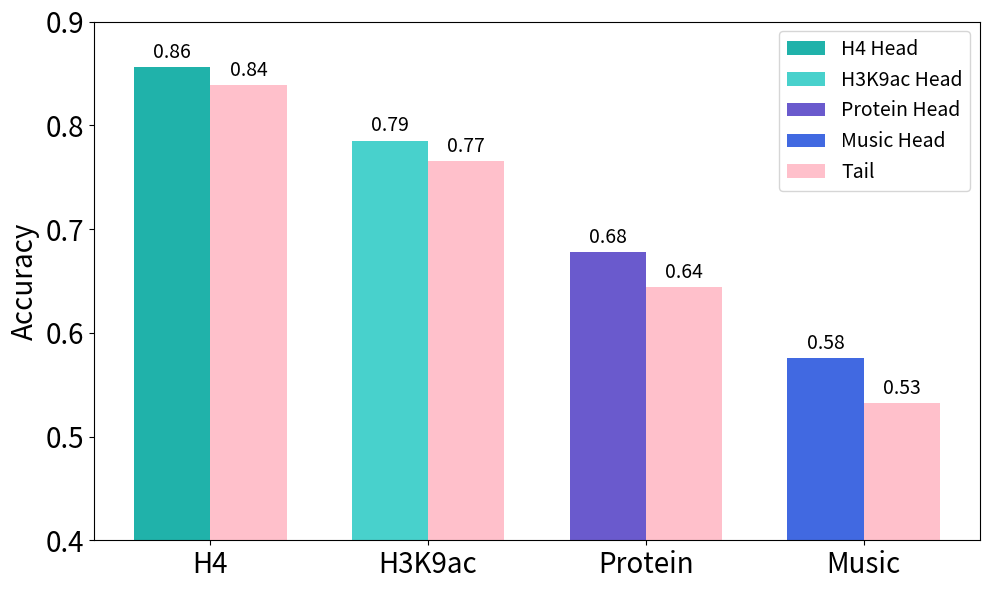

Generate this figure with matplotlib:
import matplotlib.pyplot as plt
import numpy as np

# Data
tasks = ['H4', 'H3K9ac', 'Protein', 'Music']

# Results: only BERT results [pre-trained, scratch]
results = {
    'H4':     [0.8557, 0.8388],
    'H3K9ac': [0.7852, 0.7655],
    'Protein':[0.6775, 0.6438],
    'Music':  [0.5752, 0.5325]
}

# Set up bar positions
width = 0.35  # Bar width
spacing = 0.65  # Space between task groups

# Calculate positions for bars
x = np.arange(len(tasks))

# Create figure and axis objects
fig, ax = plt.subplots(figsize=(10, 6))

# Define colors for pre-trained tasks
pretrained_colors = {
    'H4': '#20B2AA',       # Royal Blue
    'H3K9ac': '#48D1CC',   # Light Sea Green
    'Protein': '#6A5ACD',  # Slate Blue
    'Music': '#4169E1'    # Medium Turquoise
}

# Plot bars
pretrained_bars = {}  # To store pre-trained bars for legend
for i, task in enumerate(tasks):
    # Pre-trained bars
    pretrained_bars[task] = ax.bar(x[i], results[task][0], width, 
                                  label=f'{task} Head', 
                                  color=pretrained_colors[task])
    # Scratch bars
    scratch_bar = ax.bar(x[i] + width, results[task][1], width,
                        label='Tail' if i == 0 else "", 
                        color='pink')

# Customize chart
ax.set_ylabel('Accuracy', fontsize=20)

# Set x-ticks
ax.set_xticks(x + width/2)
ax.set_xticklabels(tasks, fontsize=20)

# Set y-axis limits
ax.set_ylim(0.4, 0.9)

# Increase font size for tick labels
ax.tick_params(axis='both', which='major', labelsize=20)

# Add value labels on top of each bar
def autolabel(rects):
    for rect in rects:
        height = rect.get_height()
        ax.annotate(f'{height:.2f}',
                    xy=(rect.get_x() + rect.get_width() / 2, height),
                    xytext=(0, 3),
                    textcoords="offset points",
                    ha='center', va='bottom', fontsize=14)

for rect in ax.patches:
    autolabel([rect])

# Create legend with all pre-trained models and scratch
legend_elements = [pretrained_bars[task] for task in tasks]
legend_elements.append(scratch_bar)
legend_labels = [f'{task} Head' for task in tasks] + ['Tail']
ax.legend(legend_elements, legend_labels, fontsize=14, loc='upper right', bbox_to_anchor=(1.00, 1.00))

# Adjust layout
plt.tight_layout()

# Save the figure
plt.savefig('Frequency_only_grouped_tasks.png', dpi=300, bbox_inches='tight')
